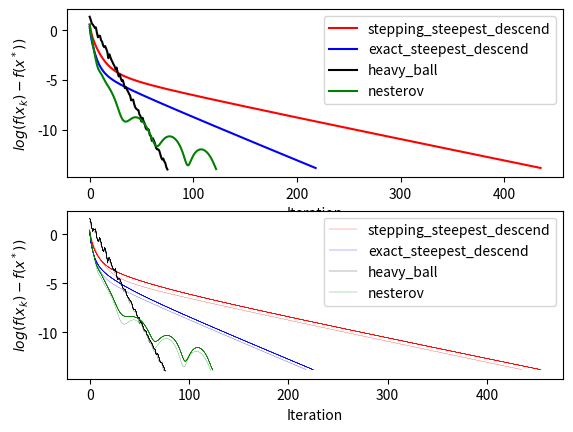

Generate this figure with matplotlib: (Note: this script raises an exception after producing the figure.)
import numpy as np

np.random.seed(30)

m, L = 0.01, 1
D = 10 ** np.random.rand(100)
D = (D - np.min(D)) / (np.max(D) - np.min(D))
A = np.diag(m + D * (L - m))

# Starting Point
S = 10
x_initial = np.random.rand(100, S)


class LinearSearch(object):

    def __init__(self, A, m, L):
        self.A = A
        self.m = m
        self.L = L


    def f(self, x):
        return 0.5 * (x.T @ self.A @ x)


    def delta_f(self, x):
        return x.T @ self.A

    def steepest_descend(self, x_k, alpha):
        x_k1 = x_k - self.delta_f(x_k)*alpha
        return x_k1

    def heavy_ball(self, x_k, x_k_1):
        beta = (np.sqrt(self.L) - np.sqrt(self.m))/(np.sqrt(self.L) + np.sqrt(self.m))
        alpha = 4/((np.sqrt(self.L) + np.sqrt(self.m))**2)
        x_k1 = x_k - alpha*self.delta_f(x_k) + beta*(x_k - x_k_1)
        return x_k1

    def nesterov(self, x_k, x_k_1, t_k):
        t_k1 = 0.5*(1 + np.sqrt(1 + 4*(t_k**2)))
        y_k1 = x_k + ((t_k - 1)/(t_k1))*(x_k - x_k_1)
        x_k1 = y_k1 - (1/self.L)*self.delta_f(y_k1)
        return x_k1, t_k1


def linear_search(LS_inst, x_k, x_k_1, t_k, method='exact_steepest_descend'):

    if method=='exact_steepest_descend':
        print(LS_inst.delta_f(x_k).shape, LS_inst.A.shape)
        alpha_ = (LS_inst.delta_f(x_k).T @ LS_inst.delta_f(x_k))/(LS_inst.delta_f(x_k).T @ LS_inst.A @ LS_inst.delta_f(x_k))
        x_k1 = LS_inst.steepest_descend(x_k, alpha_)
        return x_k1
    elif method=='stepping_steepest_descend':
        x_k1 = LS_inst.steepest_descend(x_k, 1/LS_inst.L)
        return x_k1
    elif method =='heavy_ball':
        x_k1 = LS_inst.heavy_ball(x_k, x_k_1)
        return x_k1
    elif method == 'nesterov':
        '''In this case the next step is on y_k1. Keep name for return only.'''
        x_k, t_k1 = LS_inst.nesterov(x_k, x_k_1, t_k)
        return x_k, t_k1

    else:
        raise ValueError('This linear search method is not implemented')


tol = 1e-6
main_instance = LinearSearch(A, m, L)
methods = ['stepping_steepest_descend', 'exact_steepest_descend', 'heavy_ball', 'nesterov']
iteration_count = np.zeros((S, len(methods)))
log_dict = {}
for s in range(S):

    for ll, method in enumerate(methods):
        x_0 = x_initial[:, s]
        x_1 = main_instance.steepest_descend(x_0, 1 / L)

        t_0 = 1
        crit = 1000
        log_dict[method, s] = []
        i = 0

        while crit>tol:

            next_step = linear_search(main_instance, x_0, x_1, t_0, method=method)
            if method == 'nesterov':
                x1 = next_step[0]
                t1 = next_step[1]
                t_0 = t1
            else:
                x1 = next_step

            crit = main_instance.f(x1) - main_instance.f(np.zeros(100))

            x_1 = x_0
            x_0 = x1
            i +=1
            log_dict[method, s].append(np.log(crit))

        print(method)
        iteration_count[s, ll] = i

import matplotlib.pyplot as plt

colors = ['red', 'blue', 'black', 'green']
fig, ax = plt.subplots(2,1)
for i in range(4):
    ax[0].plot(range(len(log_dict[methods[i], 0])), np.array(log_dict[methods[i], 0]), label=methods[i], color=colors[i])
ax[0].legend()

for i in range(4):
    ax[1].plot(range(len(log_dict[methods[i], 0])), np.array(log_dict[methods[i], 0]), label=methods[i], color=colors[i],
               linewidth=0.2)
    for j in range(S):
        ax[1].plot(range(len(log_dict[methods[i], s])), np.array(log_dict[methods[i], s]), color=colors[i], linewidth=0.2)

ax[1].legend()
ax[0].set_xlabel('Iteration')
ax[0].set_ylabel('$log(f(x_k) - f(x^*))$')

ax[1].set_xlabel('Iteration')
ax[1].set_ylabel('$log(f(x_k) - f(x^*))$')

plt.show()

file = open('C:/Users/franc/Google Drive/Northwestern/Winter - 2021/Optimization - 450-2/HW/HW1/Tab1.tex', 'w')
file.write('\\begin{tabular*}{\\textwidth}{@{\\extracolsep\\fill}lcc')
file.write('} \n ')
file.write('\\toprule \n')
file.write(' & Mean Iterations & Std. Iterations \\\\ \n')
file.write('\\midrule \n')
for i in range(4):
    file.write('%s & %4.02f & %4.02f \\\\ \n' % (methods[i], iteration_count[:, i].mean(), iteration_count[:, i].std()))
file.write('\\bottomrule \n')
file.write('\\end{tabular*} \n')
file.close()
